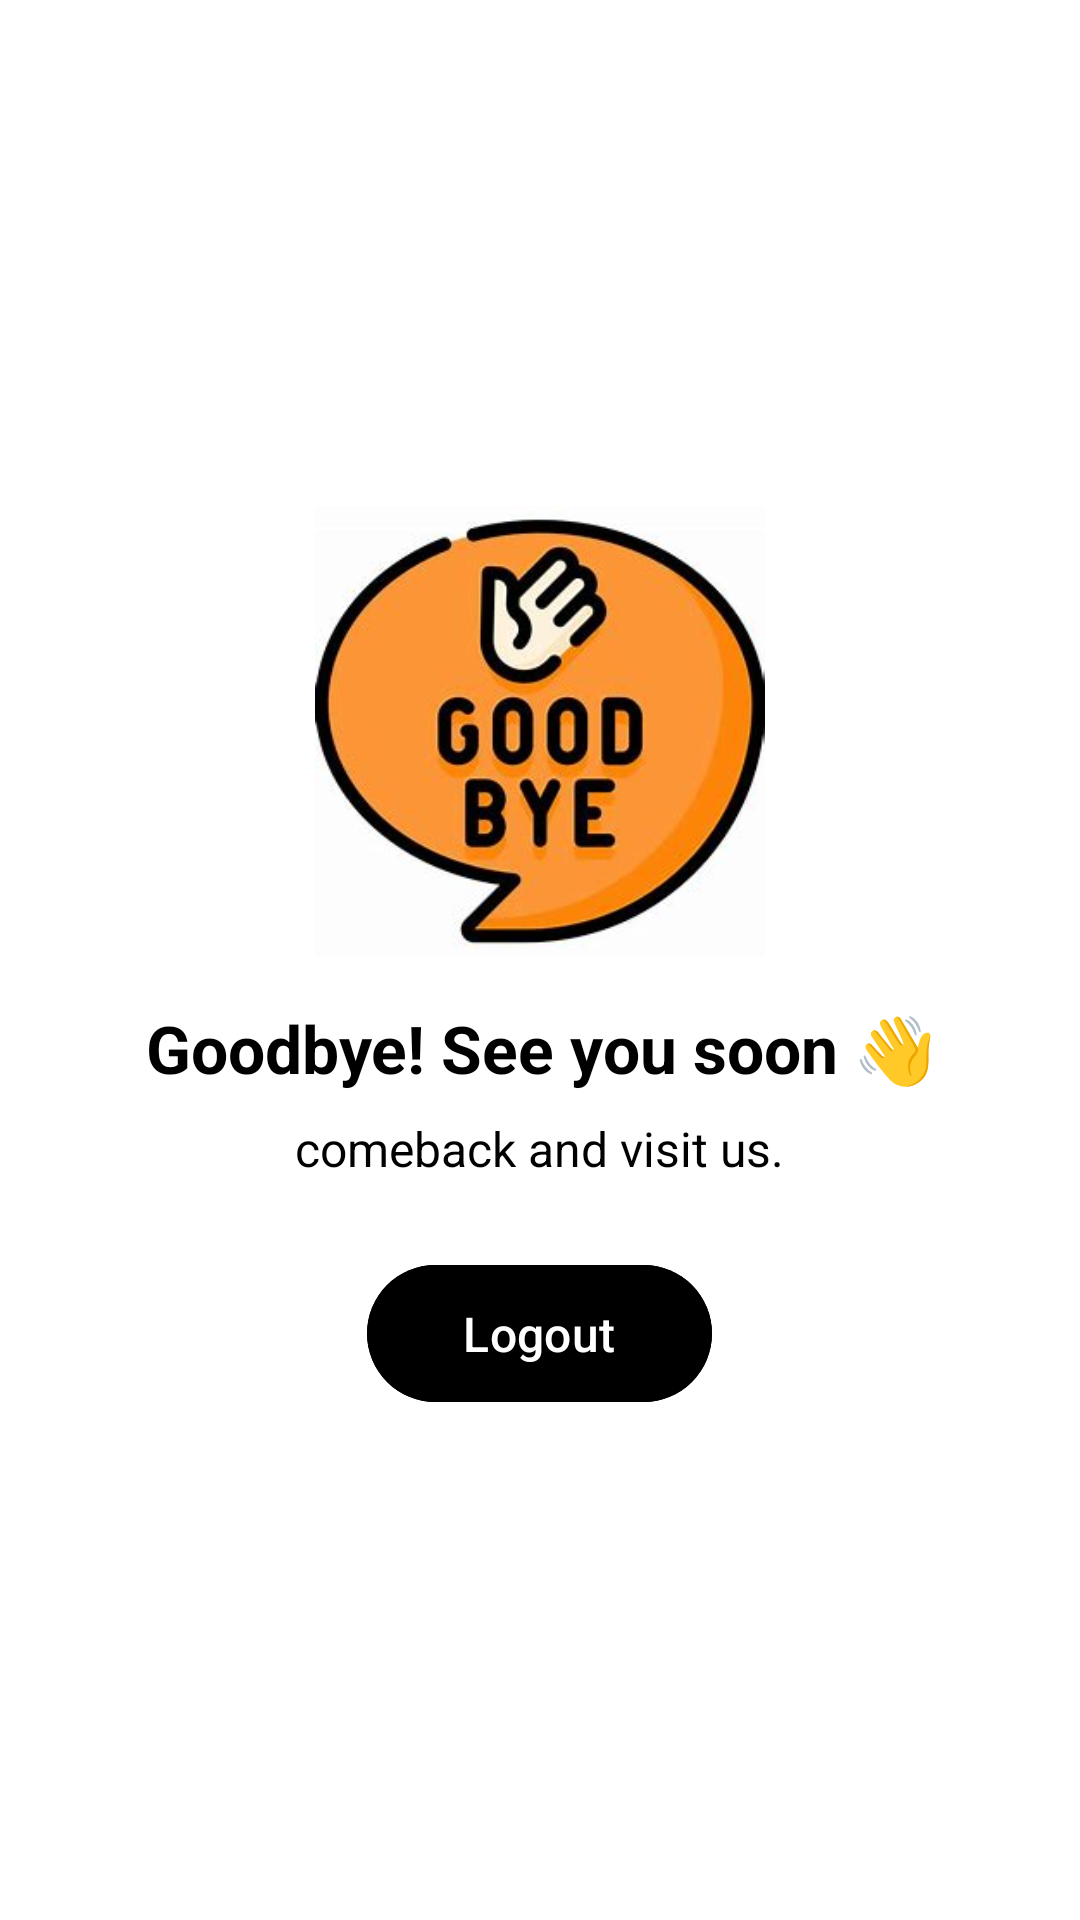

This screen was rendered from an Android layout file. Write that file and the resources it references.
<!-- AndroidManifest.xml: application theme Theme.FoodPlanner -->
<!-- res/layout/fragment_logout.xml -->
<?xml version="1.0" encoding="utf-8"?>
<LinearLayout xmlns:android="http://schemas.android.com/apk/res/android"
    xmlns:app="http://schemas.android.com/apk/res-auto"
    xmlns:tools="http://schemas.android.com/tools"
    android:layout_width="match_parent"
    android:layout_height="match_parent"
    android:orientation="vertical"
    android:gravity="center"
    android:padding="24dp"
    android:background="@color/white"
    tools:context=".Auth.View.logoutFragment">

    
    <ImageView
        android:layout_width="150dp"
        android:layout_height="150dp"
        android:src="@drawable/goodbye"
        android:contentDescription="come back to visit us"
        android:layout_marginBottom="16dp" />

    <TextView
        android:layout_width="wrap_content"
        android:layout_height="wrap_content"
        android:text="Goodbye! See you soon 👋"
        android:textSize="22sp"
        android:textStyle="bold"
        android:textColor="@color/black"
        android:gravity="center"
        android:layout_marginBottom="8dp" />

    <TextView
        android:layout_width="wrap_content"
        android:layout_height="wrap_content"
        android:text="comeback and visit us."
        android:textSize="16sp"
        android:textColor="@color/black"
        android:gravity="center"
        android:layout_marginBottom="24dp" />

    
    <com.google.android.material.button.MaterialButton
        android:id="@+id/btn_logout"
        android:layout_width="wrap_content"
        android:layout_height="wrap_content"
        android:text="Logout"
        android:textSize="16sp"
        android:paddingHorizontal="32dp"
        android:paddingVertical="12dp"
        android:backgroundTint="@color/primary"
        android:textColor="@color/white"
       />

</LinearLayout>
<!-- resources referenced by this layout -->
<resources>
  <color name="black">#FF000000</color>
  <color name="white">#FFFFFFFF</color>
  <!-- drawable goodbye: jpeg bitmap (drawable, 13869 bytes) -->
  <style name="Theme.FoodPlanner" parent="Base.Theme.FoodPlanner" />
  <style name="Base.Theme.FoodPlanner" parent="Theme.Material3.DayNight.NoActionBar" />
</resources>
